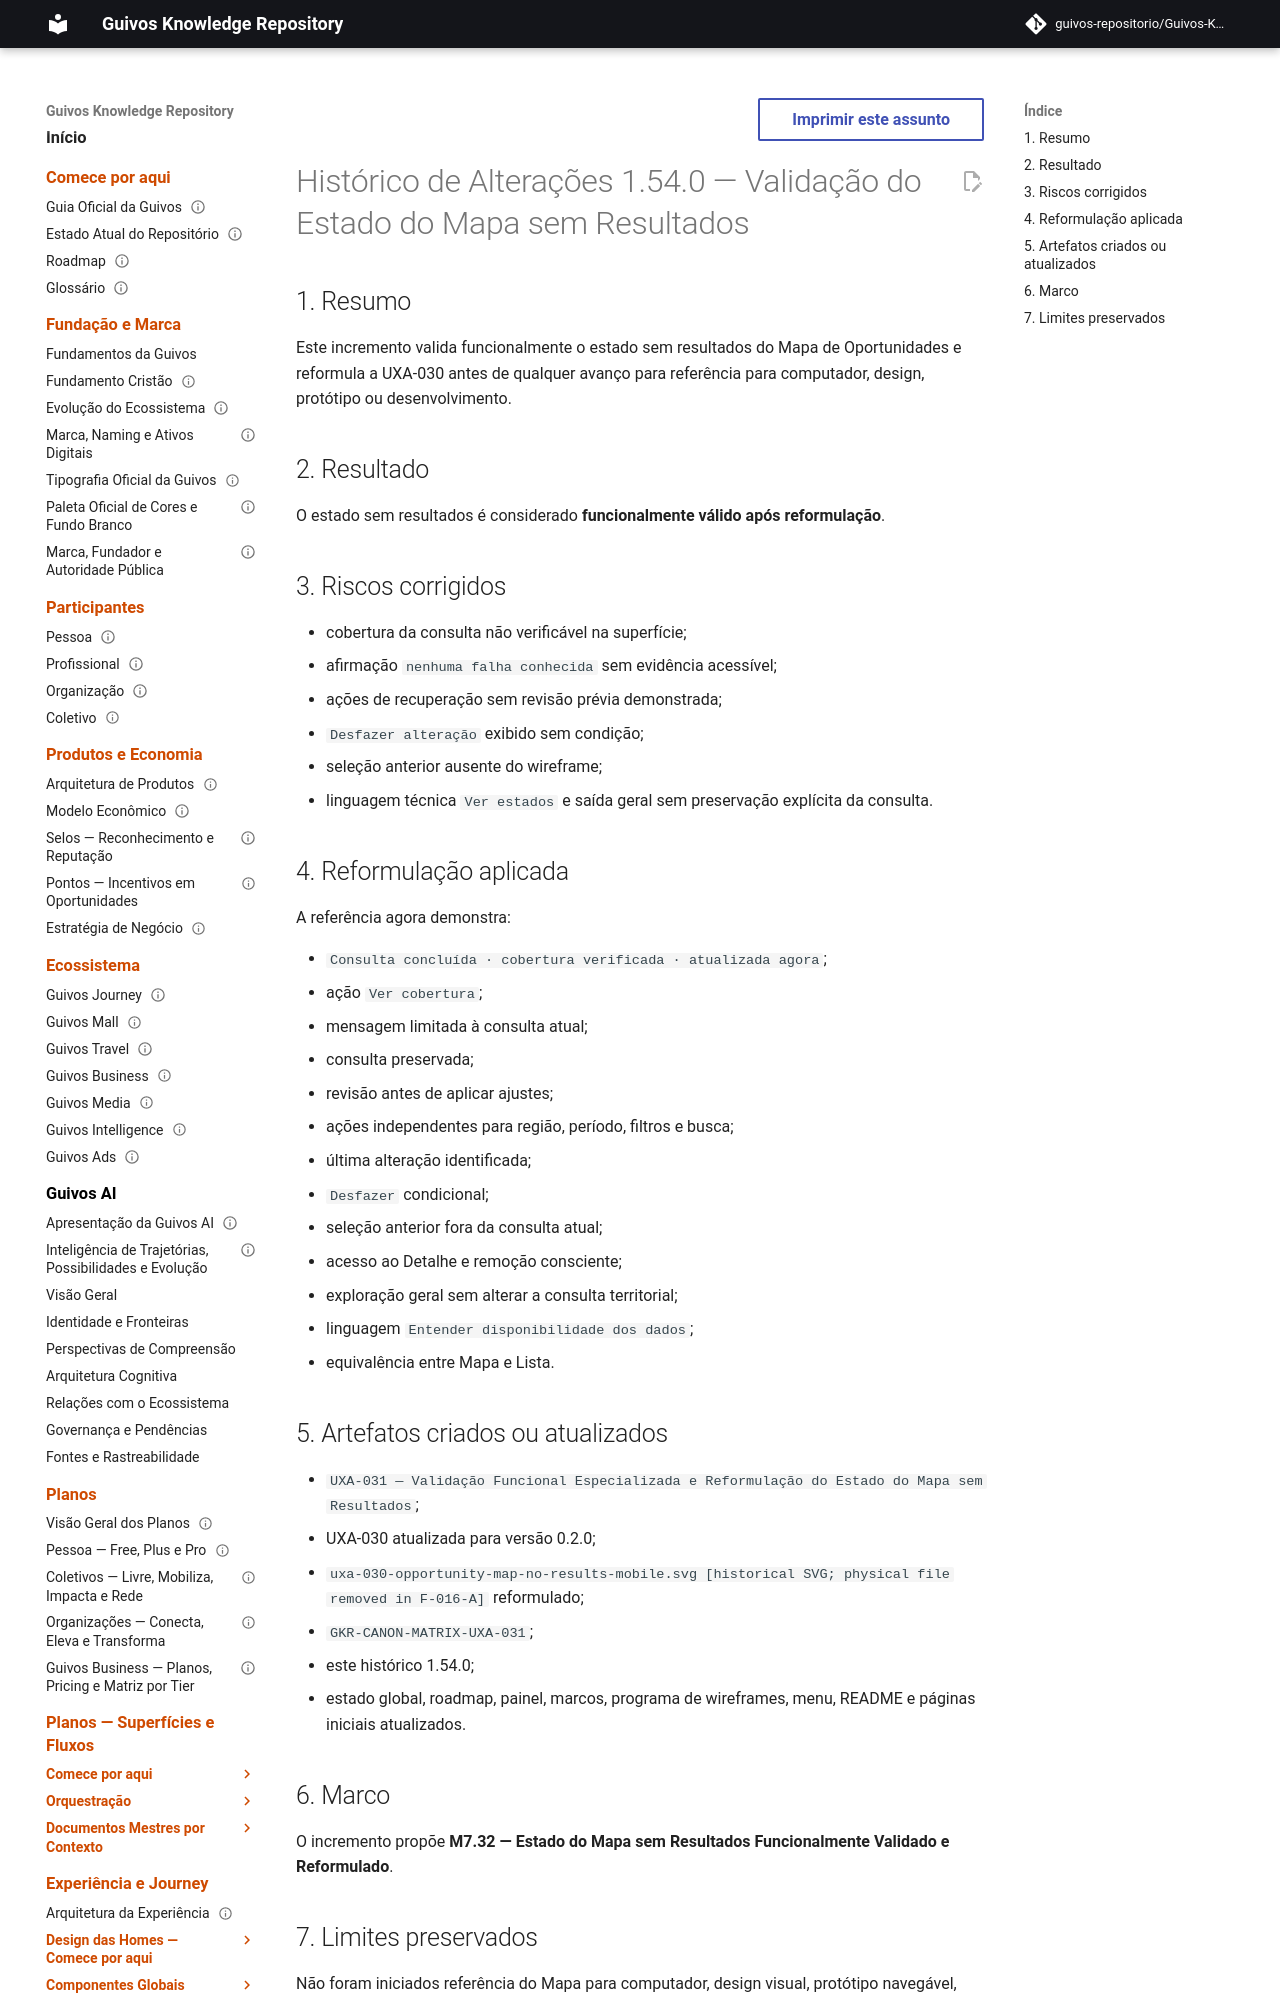

repository: guivos-repositorio/Guivos-Knowledge-Repository · page: project/changelog-1.54.0-uxa-031/index.html · generator: mkdocs

---
id: GKR-CHANGELOG-1.54.0
title: Histórico de Alterações 1.54.0 — Validação do Estado do Mapa sem Resultados
status: active
version: 1.54.0
owner: Guivos
last_updated: 2026-07-27
depends_on:
  - UXA-031
related:
  - UXA-030
  - GKR-CANON-MATRIX-UXA-031
  - M7.32
normative: false
---

# Histórico de Alterações 1.54.0 — Validação do Estado do Mapa sem Resultados

## 1. Resumo

Este incremento valida funcionalmente o estado sem resultados do Mapa de Oportunidades e reformula a UXA-030 antes de qualquer avanço para referência para computador, design, protótipo ou desenvolvimento.

## 2. Resultado

O estado sem resultados é considerado **funcionalmente válido após reformulação**.

## 3. Riscos corrigidos

- cobertura da consulta não verificável na superfície;
- afirmação `nenhuma falha conhecida` sem evidência acessível;
- ações de recuperação sem revisão prévia demonstrada;
- `Desfazer alteração` exibido sem condição;
- seleção anterior ausente do wireframe;
- linguagem técnica `Ver estados` e saída geral sem preservação explícita da consulta.
